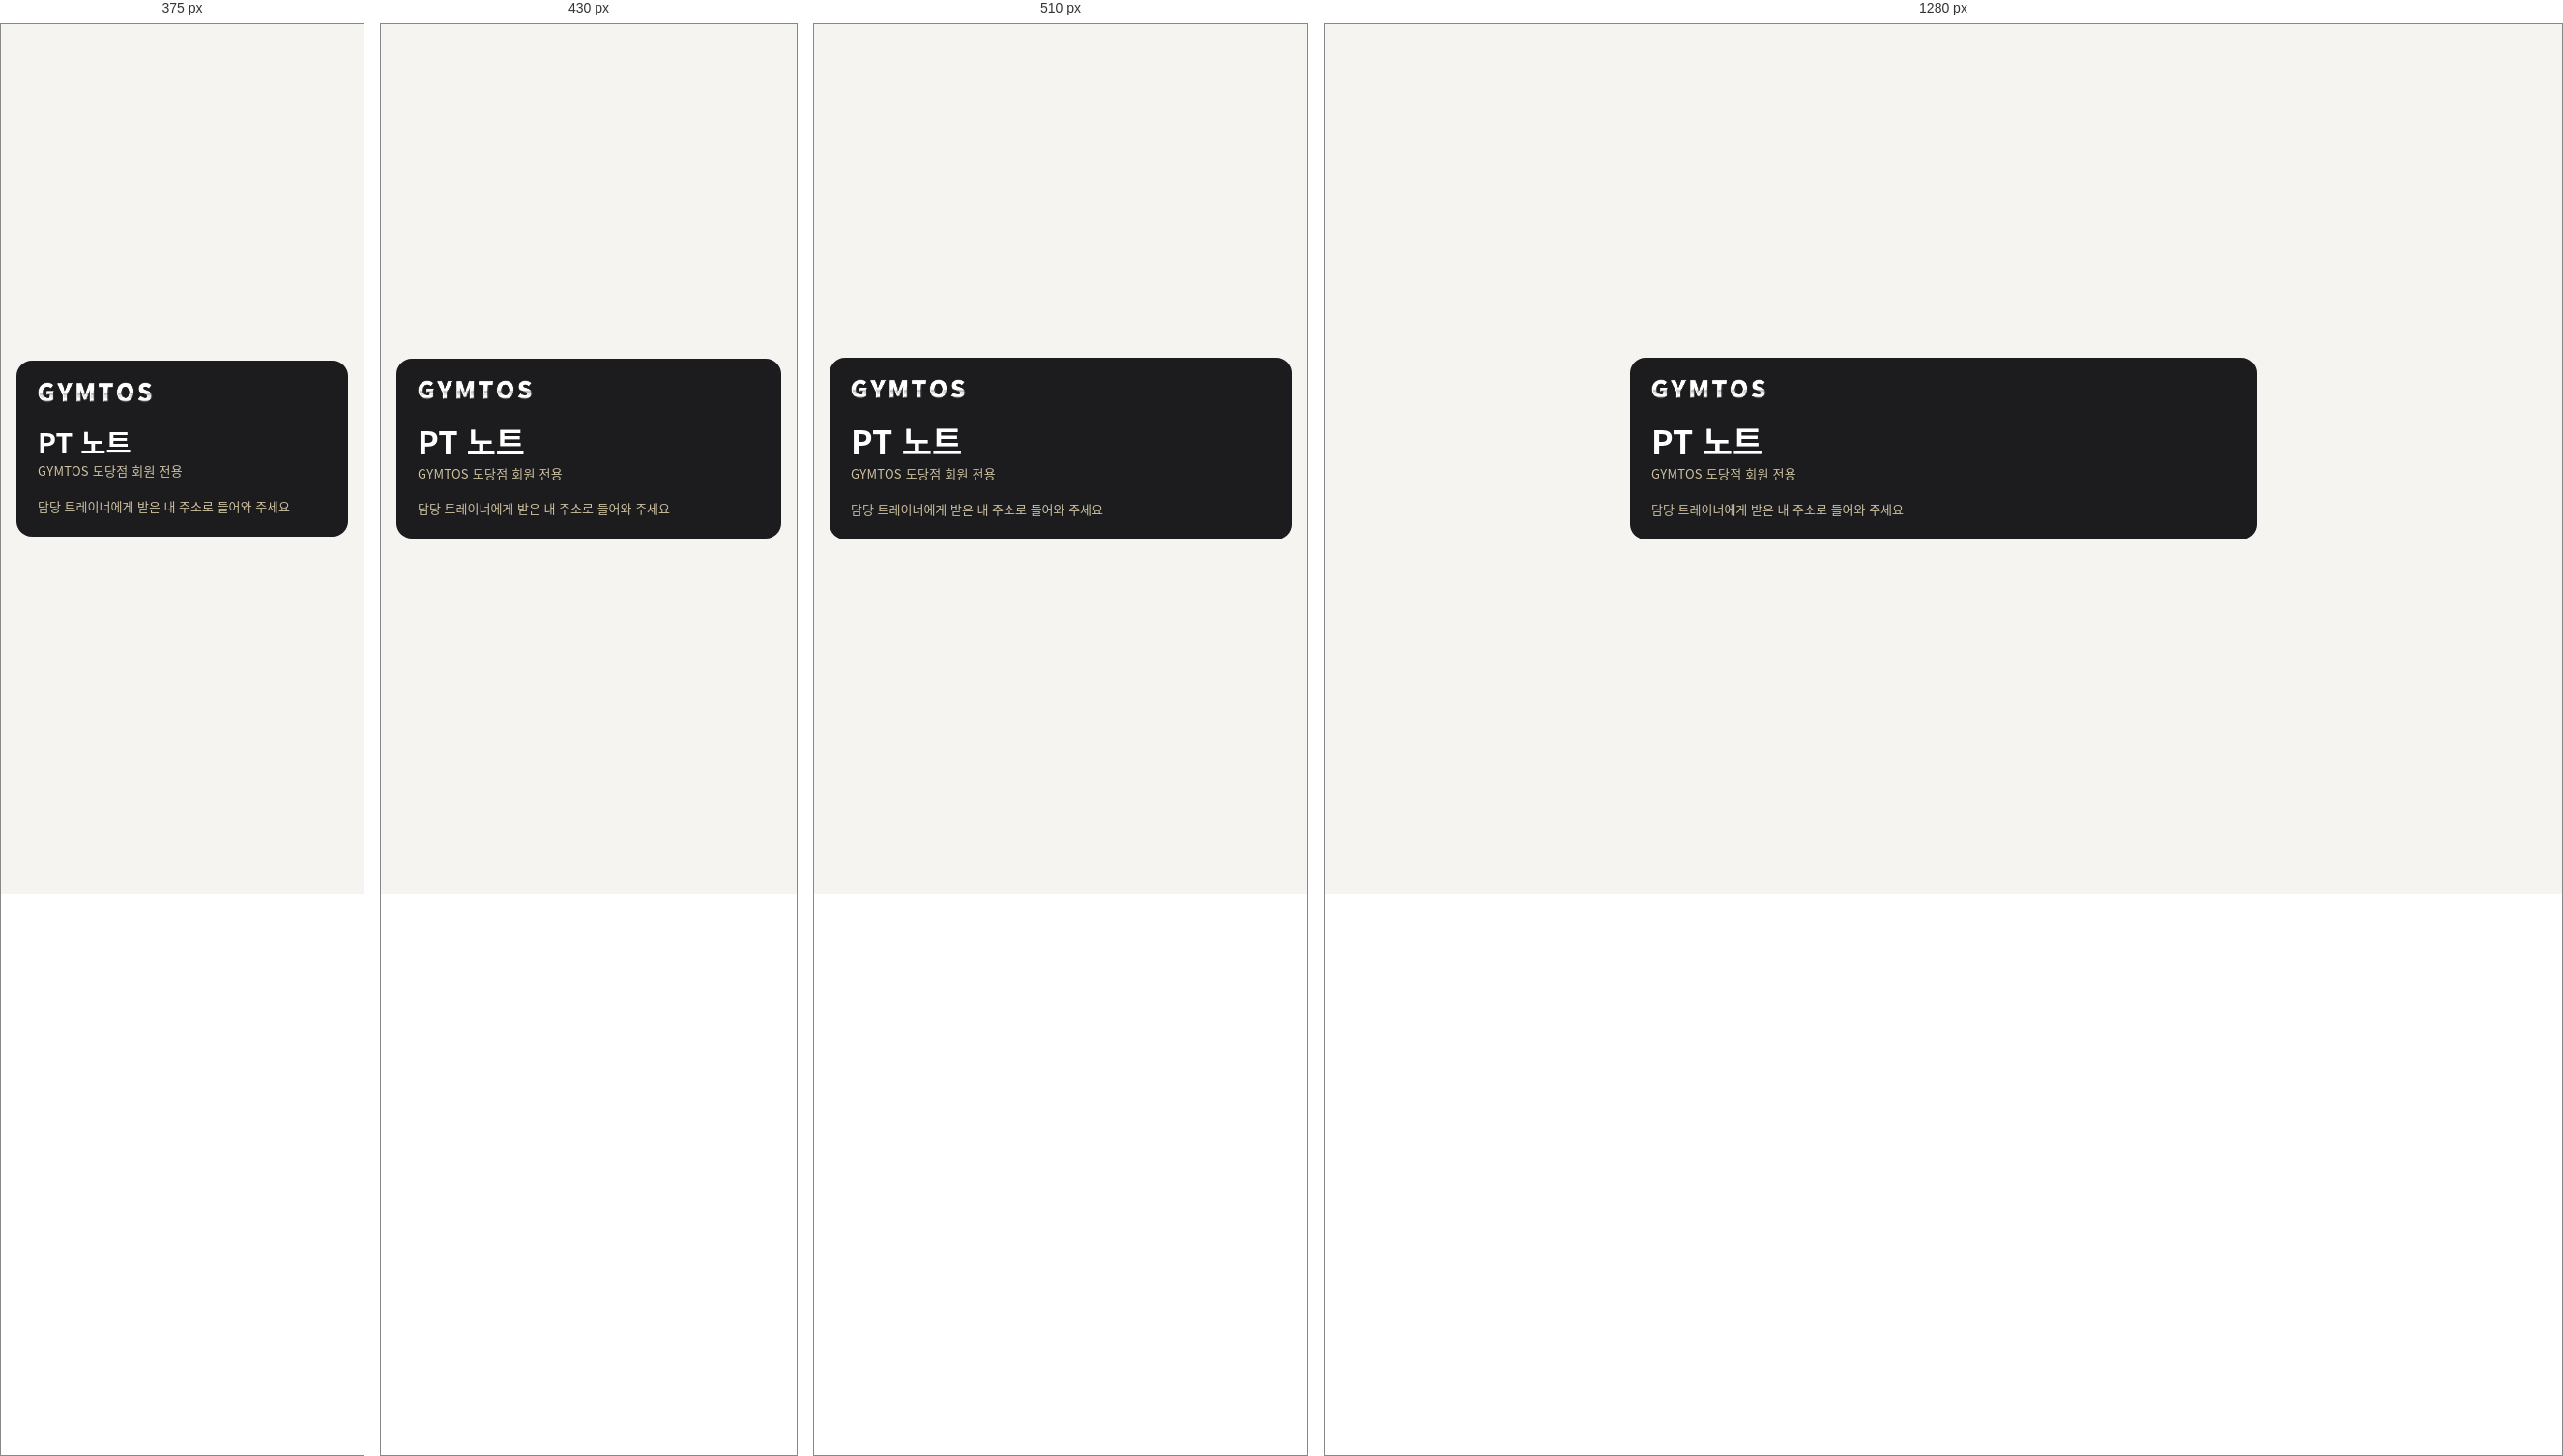
Rendered at 375 px, 430 px, 510 px and 1280 px, left to right.

<!-- file: index.html -->
<!doctype html>
<html lang="ko">
<head>
<meta charset="utf-8">
<meta name="viewport" content="width=device-width, initial-scale=1, viewport-fit=cover">
<title>GYMTOS 도당점 PT 노트</title>
<meta name="robots" content="noindex, nofollow">
<link rel="icon" href="assets/icon.png">
<link rel="stylesheet" href="assets/style.css">
</head>
<body>
<main class="wrap" style="min-height:100vh;justify-content:center;padding-bottom:40px">
  <div class="hero"><div class="hero-main"><div class="hero-l">
    <img src="assets/logo.png" alt="GYMTOS" style="width:120px;filter:brightness(1.6)">
    <h1 style="margin-top:16px">PT 노트</h1>
    <div class="en">GYMTOS 도당점 회원 전용</div>
    <div class="who"><span>담당 트레이너에게 받은 내 주소로 들어와 주세요</span></div>
  </div></div></div>
</main>
</body>
</html>


/* @media block from style.css */
@media (min-width: 540px) { .hero-main.split { grid-template-columns: 1.7fr 1fr; } }

/* @media block from style.css */
@media (min-width: 540px) { .flist { grid-template-columns: 1fr 1fr; } }

/* @media block from style.css */
@media (min-width: 560px) { .cards3 { grid-template-columns: repeat(3, 1fr); } }

/* @media block from style.css */
@media (min-width: 560px) { .muscle { grid-template-columns: 1.05fr 1fr; } }

/* @media block from style.css */
@media (min-width: 560px) { .steps { grid-template-columns: repeat(3, 1fr); } }

/* @media block from style.css */
@media (max-width: 559px) {
  .step { display: grid; grid-template-columns: 128px 1fr; }
  .step-media { aspect-ratio: auto; min-height: 160px; }
}

/* @media block from style.css */
@media (min-width: 560px) { .ox { grid-template-columns: 1fr 1fr; } }

/* @media block from style.css */
@media (min-width: 540px) { .dt-stats { grid-template-columns: repeat(4, 1fr); } }

/* @media block from style.css */
@media (min-width: 480px) { .food-grid { grid-template-columns: repeat(3, 1fr); } }

/* @media block from style.css */
@media (min-width: 620px) { .food-grid { grid-template-columns: repeat(4, 1fr); } }

/* @media block from style.css */
@media (min-width: 620px) { .meal-grid { grid-template-columns: repeat(4, 1fr); } }

/* @media block from style.css */
@media (max-width: 380px) {
  .ib-row { grid-template-columns: 1fr .85fr 1fr 1.25fr; padding: 9px 8px; }
  .ib-first { grid-template-columns: repeat(2, 1fr); }
}

/* @media block from style.css */
@media (min-width: 480px) { .rtp-grid { grid-template-columns: repeat(4, 1fr); } }